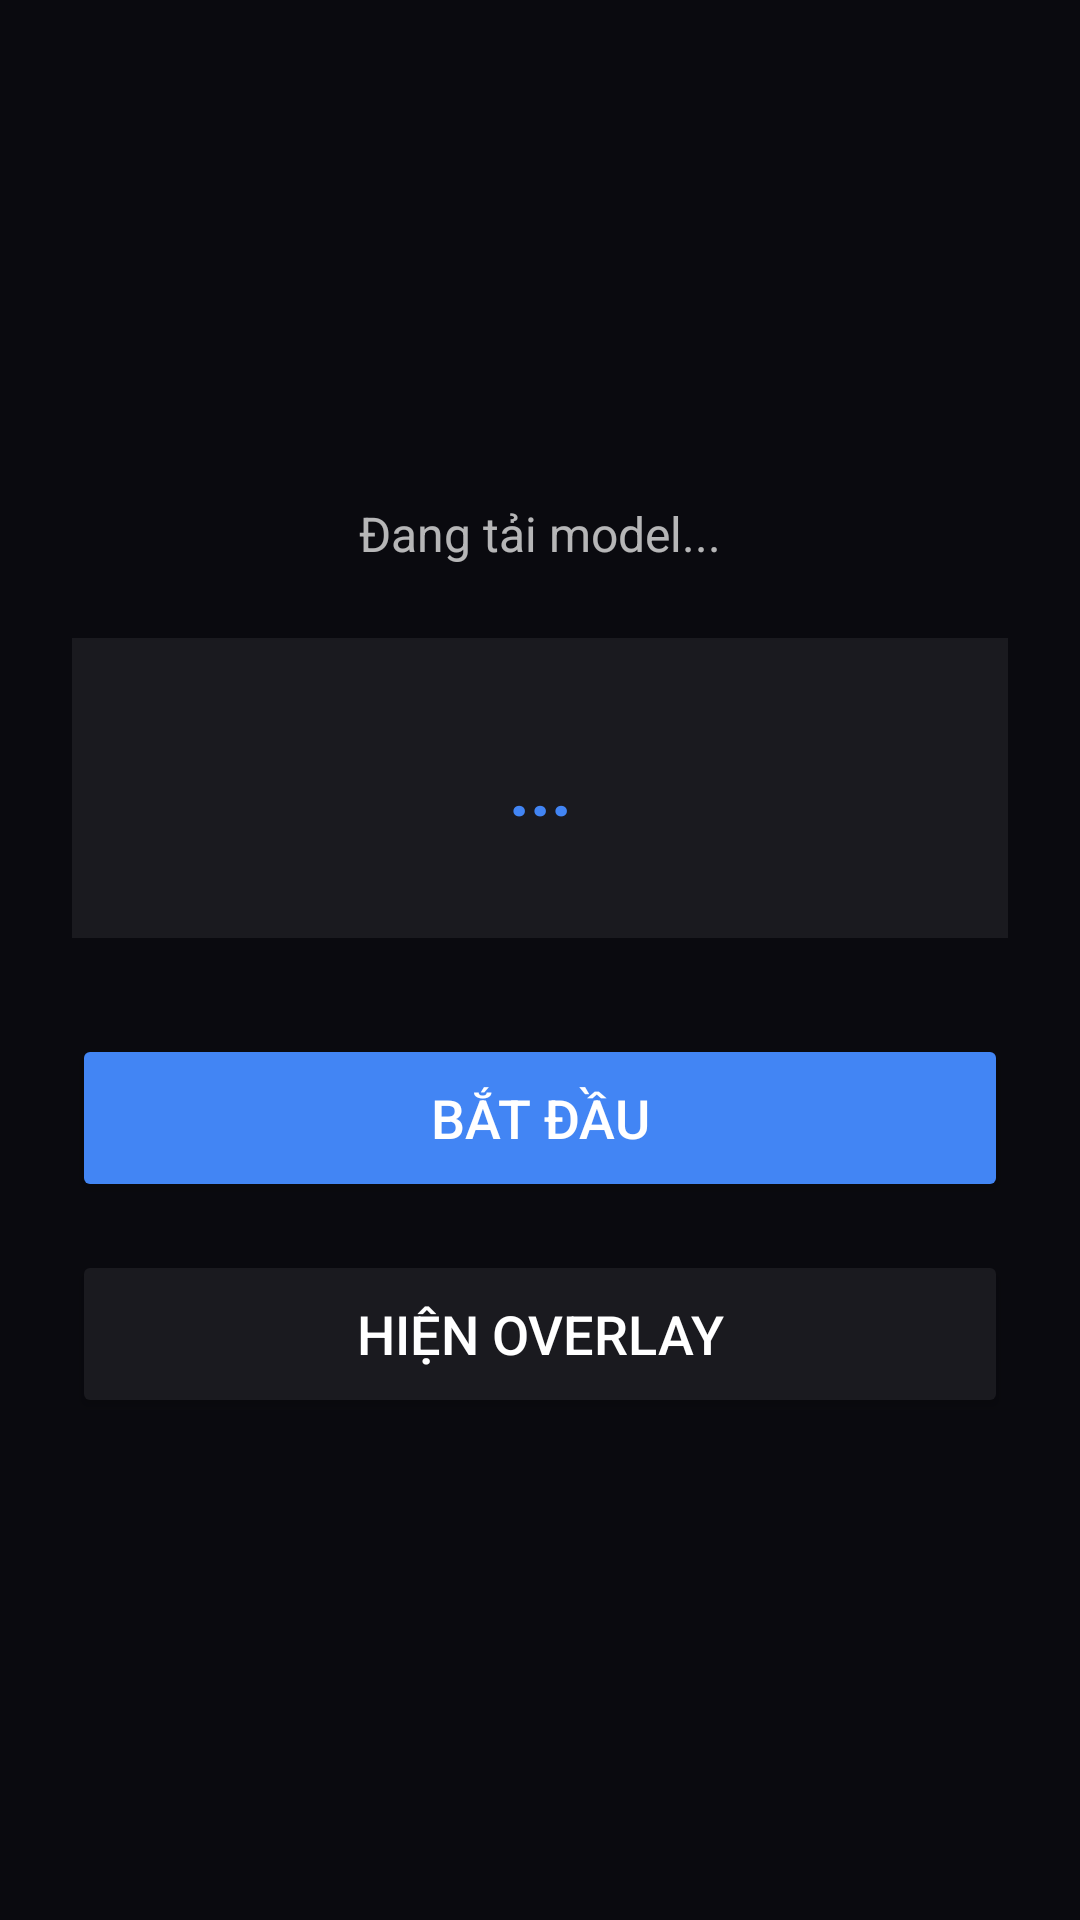

Reconstruct the res/layout file that produces this screen, plus the resources it refers to.
<!-- AndroidManifest.xml: activity theme Theme.Transparent -->
<!-- res/layout/activity_main.xml -->
<?xml version="1.0" encoding="utf-8"?>
<LinearLayout xmlns:android="http://schemas.android.com/apk/res/android"
    xmlns:tools="http://schemas.android.com/tools"
    android:layout_width="match_parent"
    android:layout_height="match_parent"
    android:background="@color/background_dark"
    android:gravity="center"
    android:orientation="vertical"
    android:padding="24dp"
    tools:context=".MainActivity">

    
    <TextView
        android:id="@+id/tvStatus"
        android:layout_width="wrap_content"
        android:layout_height="wrap_content"
        android:text="Đang tải model..."
        android:textColor="@color/text_secondary"
        android:textSize="16sp" />

    
    <TextView
        android:id="@+id/tvResult"
        android:layout_width="match_parent"
        android:layout_height="wrap_content"
        android:layout_marginTop="24dp"
        android:layout_marginBottom="32dp"
        android:background="@color/surface_dark"
        android:gravity="center"
        android:minHeight="100dp"
        android:padding="16dp"
        android:text="..."
        android:textColor="@color/accent_blue"
        android:textSize="24sp"
        android:textStyle="bold" />

    
    <Button
        android:id="@+id/btnStart"
        android:layout_width="match_parent"
        android:layout_height="56dp"
        android:backgroundTint="@color/accent_blue"
        android:text="BẮT ĐẦU"
        android:textColor="@color/text_primary"
        android:textSize="18sp" />

    
    <Button
        android:id="@+id/btnOverlay"
        android:layout_width="match_parent"
        android:layout_height="56dp"
        android:layout_marginTop="16dp"
        android:backgroundTint="@color/surface_dark"
        android:text="HIỆN OVERLAY"
        android:textColor="@color/text_primary"
        android:textSize="18sp" />

</LinearLayout>
<!-- resources referenced by this layout -->
<resources>
  <color name="accent_blue">#4285F4</color>
  <color name="background_dark">#0A0A0F</color>
  <color name="surface_dark">#1A1A1F</color>
  <color name="text_primary">#FFFFFF</color>
  <color name="text_secondary">#B3FFFFFF</color>
  <style name="Theme.Transparent" parent="Theme.AppCompat.NoActionBar">
          <item name="android:windowBackground">@android:color/transparent</item>
          <item name="android:windowIsTranslucent">true</item>
          <item name="android:windowNoTitle">true</item>
          <item name="android:windowContentOverlay">@null</item>
          <item name="android:windowAnimationStyle">@null</item>
          <item name="android:backgroundDimEnabled">false</item>
      </style>
</resources>
